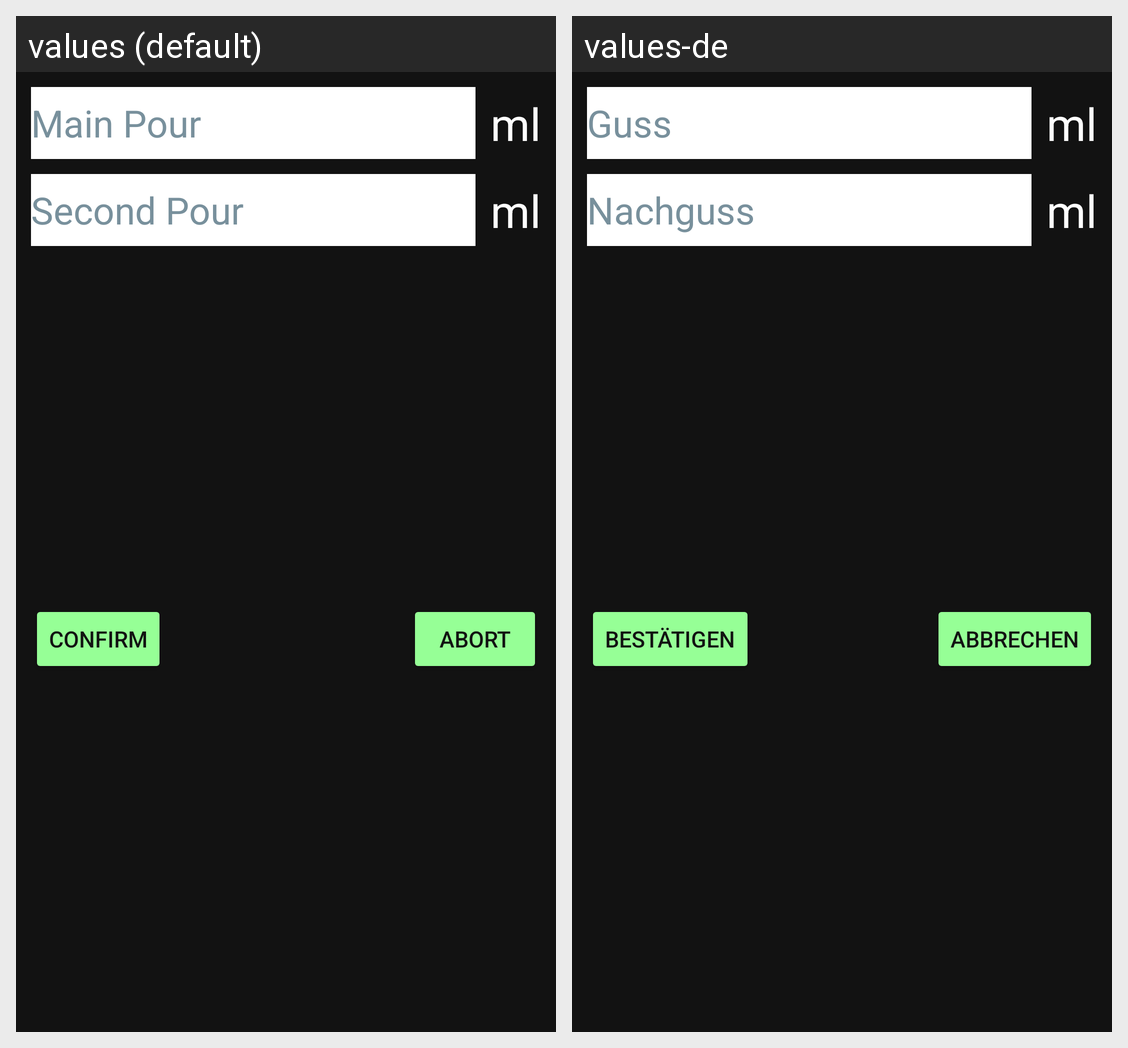

Strings drawn on this Android screen and how each of the app's shown locales translates them:
Android screen res/layout/fragment_dialog_main_brew.xml rendered under 2 locales, left to right: values (default), values-de. Device: Nexus 5 (rendered at 1080×1920; each locale shown at half size, 540×960, under a caption strip naming it); theme Theme.Brauport.
Strings drawn on this screen, with the default value and each locale's value (text and hints the layout hard-codes, and strings that could not be matched under every locale, appear in the picture but are not listed):

main_brew
  values: Main Pour
  values-de: Guss

second_brew
  values: Second Pour
  values-de: Nachguss

unit_of_measurement_milliliters
  values: ml
  values-de: ml

confirm
  values: Confirm
  values-de: Bestätigen

abort
  values: Abort
  values-de: Abbrechen
